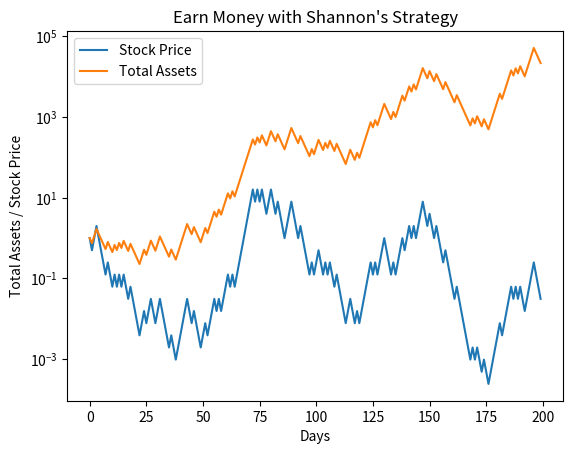

Write the Python code that produced this figure.
import random
import matplotlib.pyplot as plt

trial = 20                  # 模拟实验次数
amp = 2.0                   # 上下振幅（对称乘除）

cash = 1.0                  # 初始现金
days = 200                  # 每次模拟实验观察天数

print("\n多次实验，每次实验的最终股价与总资产的对比：\n")
for i in range(trial):
    money = value = cash / 2    # 一半买为股票，一半保留现金
    price = 1.0                 # 初始股票价格
    shares = value / price      # 初始买的股票数，假定允许买卖分数股数

    moneys = [money]            # 数组，用来存放每天的现金额
    values = [value]            # 数组，用来存放每天的股票市值
    prices = [price]            # 数组，用来存放每天的股票价格
    assets = [money + value]    # 数组，用来存放每天的总资产

    for day in range(1, days):
        price = price * amp**random.choice([-1,1])    # 随机决定上涨还是下跌
        prices.append(price)
        val_tmp = shares * price
        delta = (val_tmp - money) / price / 2   # 卖出/买入股值与现金的差值一半对应的股票，保持股值与现金相等
        shares = shares - delta
        value = shares * price
        values.append(value)
        money = money + delta * price
        moneys.append(money)
        assets.append(money + value)
    print("第{:2d}次实验结果： Price = {:.2e}   Assets = {:.2e}    A/P = {:.2e}".format(i+1, prices[days-1],assets[days-1],assets[days-1]/prices[days-1]))


# 把最后一次实验数据用走势图展示出来
plt.plot(range(days), prices, label='Stock Price')      # 对价格按日期作图（折线图）
plt.plot(range(days), assets, label='Total Assets')     # 对资产按日期作图（折线图）
plt.xlabel('Days')                                      # 横坐标名称
plt.ylabel('Total Assets / Stock Price')                # 纵坐标名称
plt.yscale('log')                                       # 纵坐标为对数坐标
plt.legend(loc='best')                                  # 自动选择最佳图例位置
plt.title("Earn Money with Shannon's Strategy")         # 图表名称
plt.show()                                              # 显示图形
